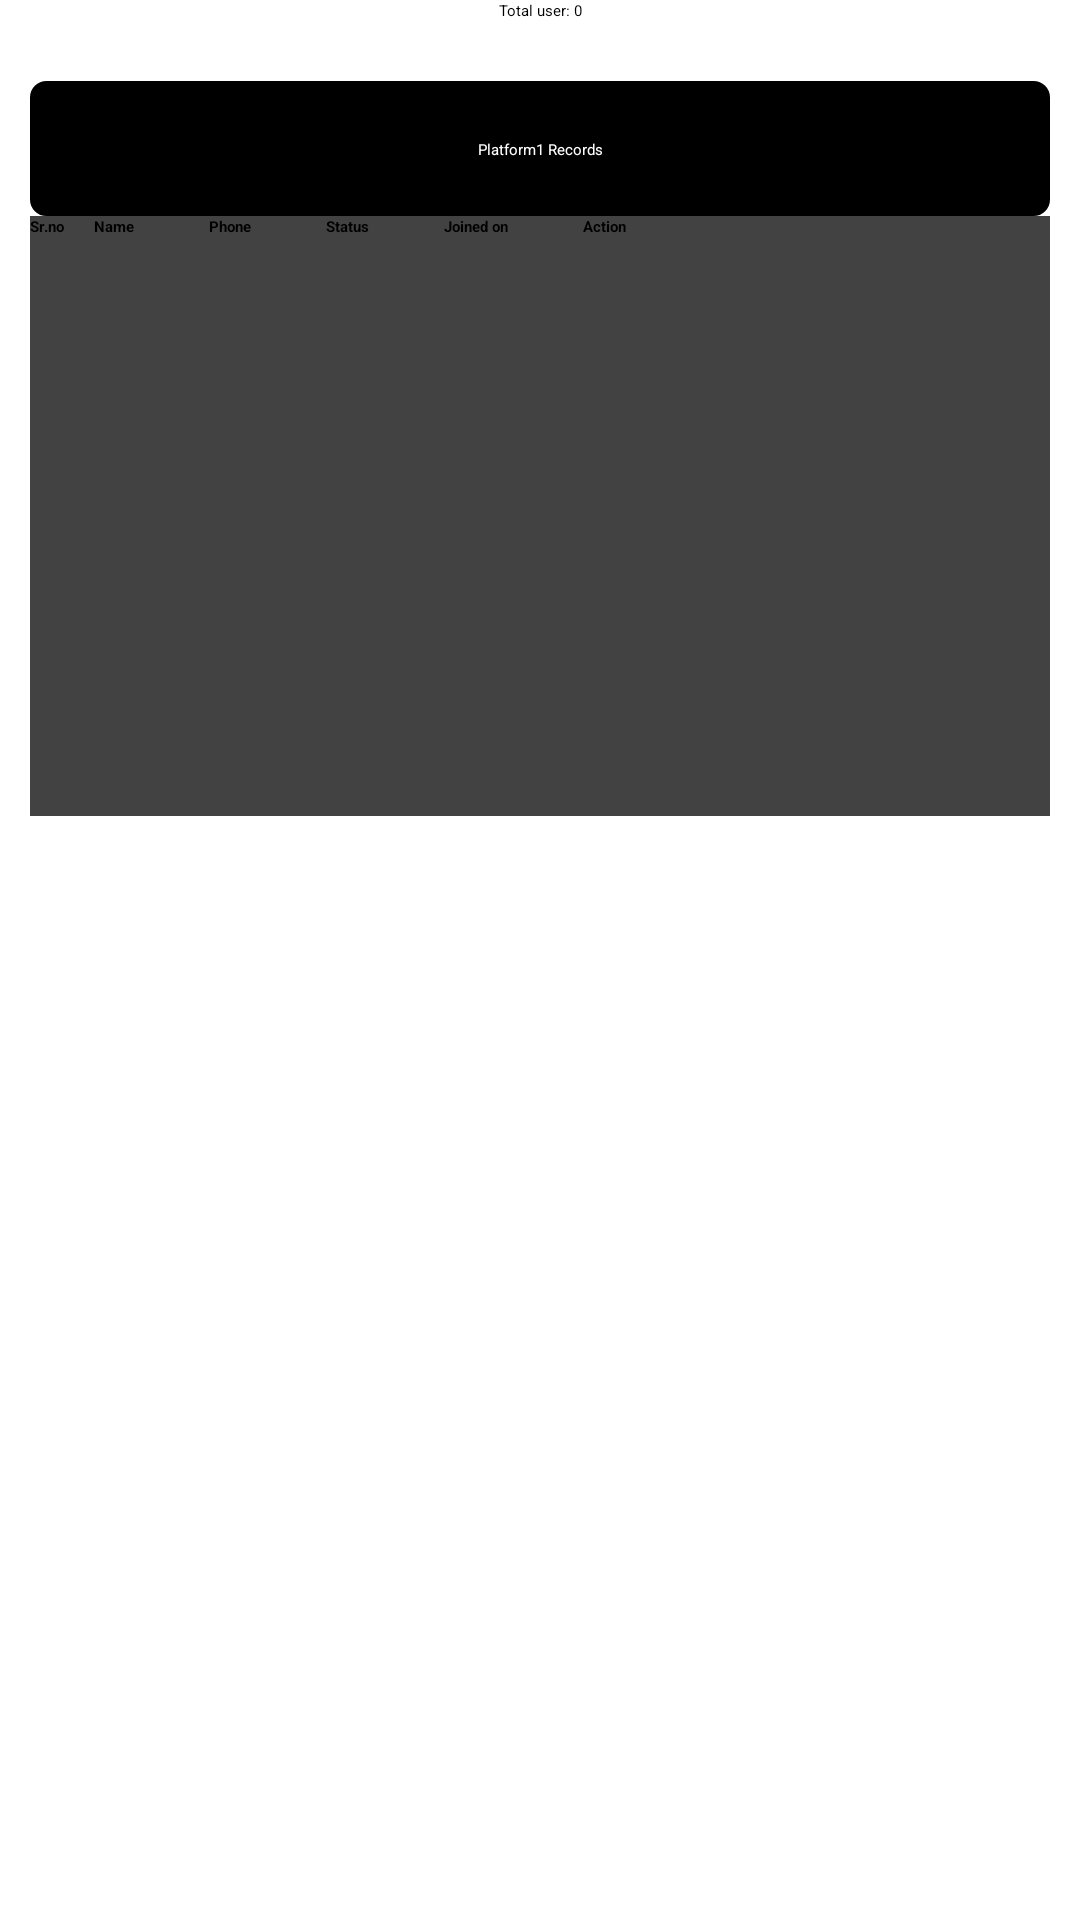

The Android layout XML behind this screen, and the referenced resources:
<!-- AndroidManifest.xml: application theme Theme.CP -->
<!-- res/layout/fragment_level.xml -->
<?xml version="1.0" encoding="utf-8"?>
<LinearLayout xmlns:android="http://schemas.android.com/apk/res/android"
    xmlns:tools="http://schemas.android.com/tools"
    android:layout_width="match_parent"
    android:layout_height="match_parent"
    android:orientation="vertical">



    <TextView
        android:layout_width="match_parent"
        android:layout_height="wrap_content"
        android:text="Total user: 0"
        android:gravity="center"
        tools:ignore="MissingConstraints" />


    <TextView
        android:layout_width="match_parent"
        android:layout_height="45dp"
        android:text="Platform1 Records"
        android:gravity="center"
        android:layout_marginTop="20dp"
        android:layout_marginLeft="10dp"
        android:layout_marginRight="10dp"
        android:backgroundTint="@color/black"
        android:background="@drawable/ssa"
        android:textColor="@color/white"/>

    <androidx.cardview.widget.CardView
        android:layout_width="match_parent"
        android:layout_marginLeft="10dp"
        android:layout_marginRight="10dp"
        android:layout_height="200dp">



        <HorizontalScrollView
            android:layout_width="match_parent"
            android:layout_height="wrap_content">
            <LinearLayout
                android:layout_width="match_parent"
                android:layout_height="wrap_content"
                android:orientation="horizontal">


                <TextView
                    android:layout_width="wrap_content"
                    android:layout_height="wrap_content"
                    android:text="Sr.no"
                    android:textStyle="bold"/>



                <TextView
                    android:layout_width="wrap_content"
                    android:layout_height="wrap_content"
                    android:text="Name"
                    android:textStyle="bold"
                    android:layout_marginStart="10dp"/>



                <TextView
                    android:layout_width="wrap_content"
                    android:layout_height="wrap_content"
                    android:text="Phone"
                    android:textStyle="bold"
                    android:layout_marginStart="25dp"/>


                <TextView
                    android:layout_width="wrap_content"
                    android:layout_height="wrap_content"
                    android:text="Status"
                    android:textStyle="bold"
                    android:layout_marginStart="25dp"/>


                <TextView
                    android:layout_width="wrap_content"
                    android:layout_height="wrap_content"
                    android:text="Joined on"
                    android:textStyle="bold"
                    android:layout_marginStart="25dp"/>


                <TextView
                    android:layout_width="wrap_content"
                    android:layout_height="wrap_content"
                    android:text="Action"
                    android:textStyle="bold"
                    android:layout_marginStart="25dp"/>






            </LinearLayout>

        </HorizontalScrollView>

    </androidx.cardview.widget.CardView>
</LinearLayout>
<!-- resources referenced by this layout -->
<resources>
  <color name="black">#FF000000</color>
  <color name="white">#FFFFFFFF</color>
  <!-- drawable ssa (drawable) -->
  <?xml version="1.0" encoding="utf-8"?>
  <shape xmlns:android="http://schemas.android.com/apk/res/android" >
      <stroke
          android:width="1dp"
          android:color="#242121"
          />
  
      <solid android:color="#FDFDFC" />
  
      <padding
          android:left="1dp"
          android:right="1dp"
          android:top="1dp" />
  
      <corners android:radius="5dp" />
  </shape>
</resources>
